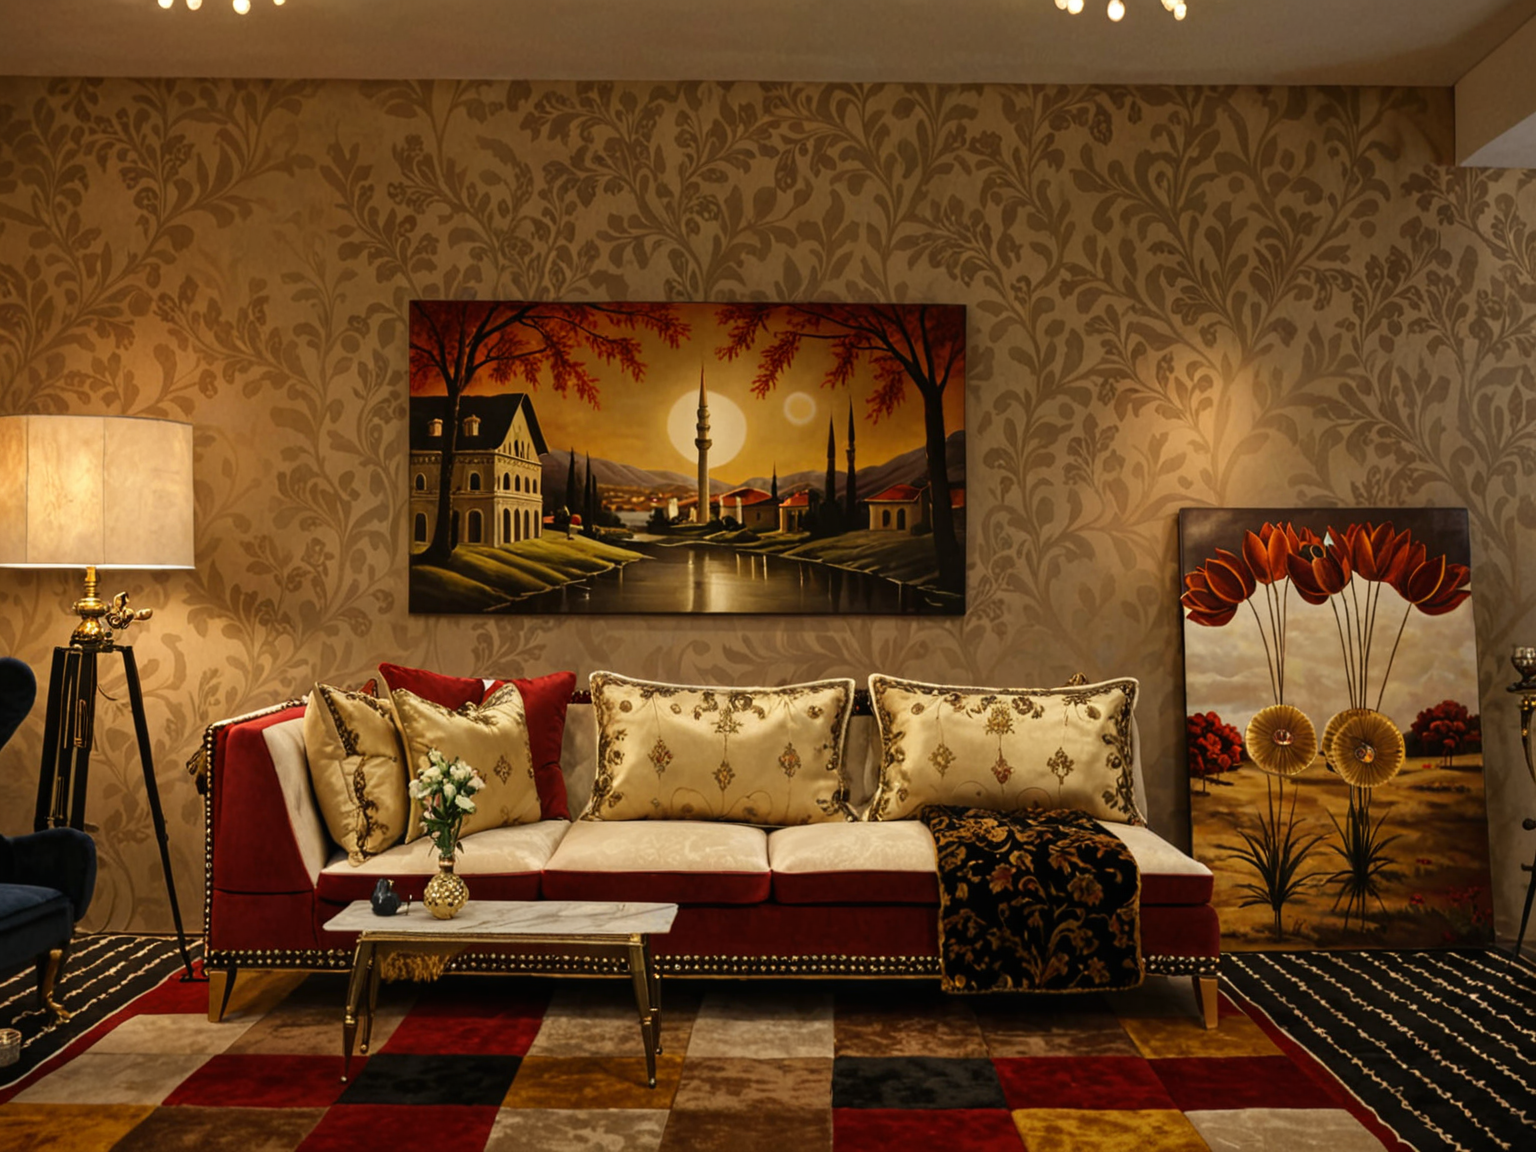
Generation parameters embedded in this image by AUTOMATIC1111 Stable Diffusion web UI or a fork of it (Forge, ...) (PNG 'parameters' text chunk):
turkish living room,  ((best quality)),((masterpiece)),((realistic)), soft light, soft light
Negative prompt: logo, text,word,cropped,low quality,normal quality,username,watermark,signature,blurry,soft,soft line,sketch,ugly,logo,pixelated,lowres, FastNegative
Steps: 60, Sampler: Euler a, Schedule type: Automatic, CFG scale: 5, Seed: 2055045241, Face restoration: CodeFormer, Size: 1024x768, Model hash: d6a48d3e20, Model: realvisxlV40_v40LightningBakedvae, Denoising strength: 0.4, ENSD: 31337, ControlNet 0: "Module: depth_midas, Model: diffusers_xl_depth_full [2f51180b], Weight: 1.0, Resize Mode: Crop and Resize, Processor Res: 512, Threshold A: 0.5, Threshold B: 0.5, Guidance Start: 0.0, Guidance End: 1.0, Pixel Perfect: False, Control Mode: Balanced", Hires upscale: 1.5, Hires upscaler: R-ESRGAN 4x+, Downcast alphas_cumprod: True, Version: v1.9.3